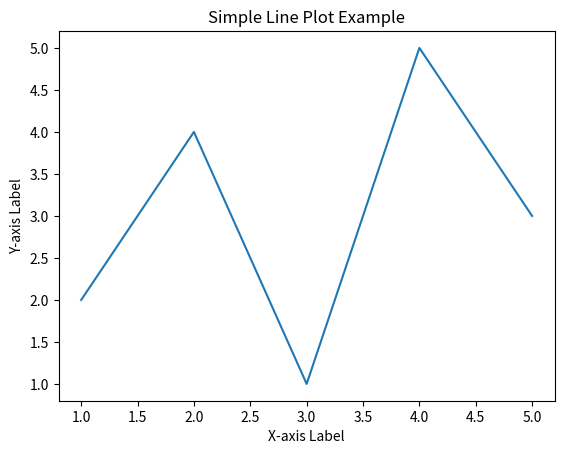

Write the Python code that produced this figure.
import matplotlib.pyplot as plt

# Sample data
x_values = [1, 2, 3, 4, 5]
y_values = [2, 4, 1, 5, 3]

# Create the plot
plt.plot(x_values, y_values)

# Add labels and a title
plt.xlabel("X-axis Label")
plt.ylabel("Y-axis Label")
plt.title("Simple Line Plot Example")

# Save the plot to a file
plt.savefig("simple_plot.png")

# Optionally, display the plot
plt.show()
